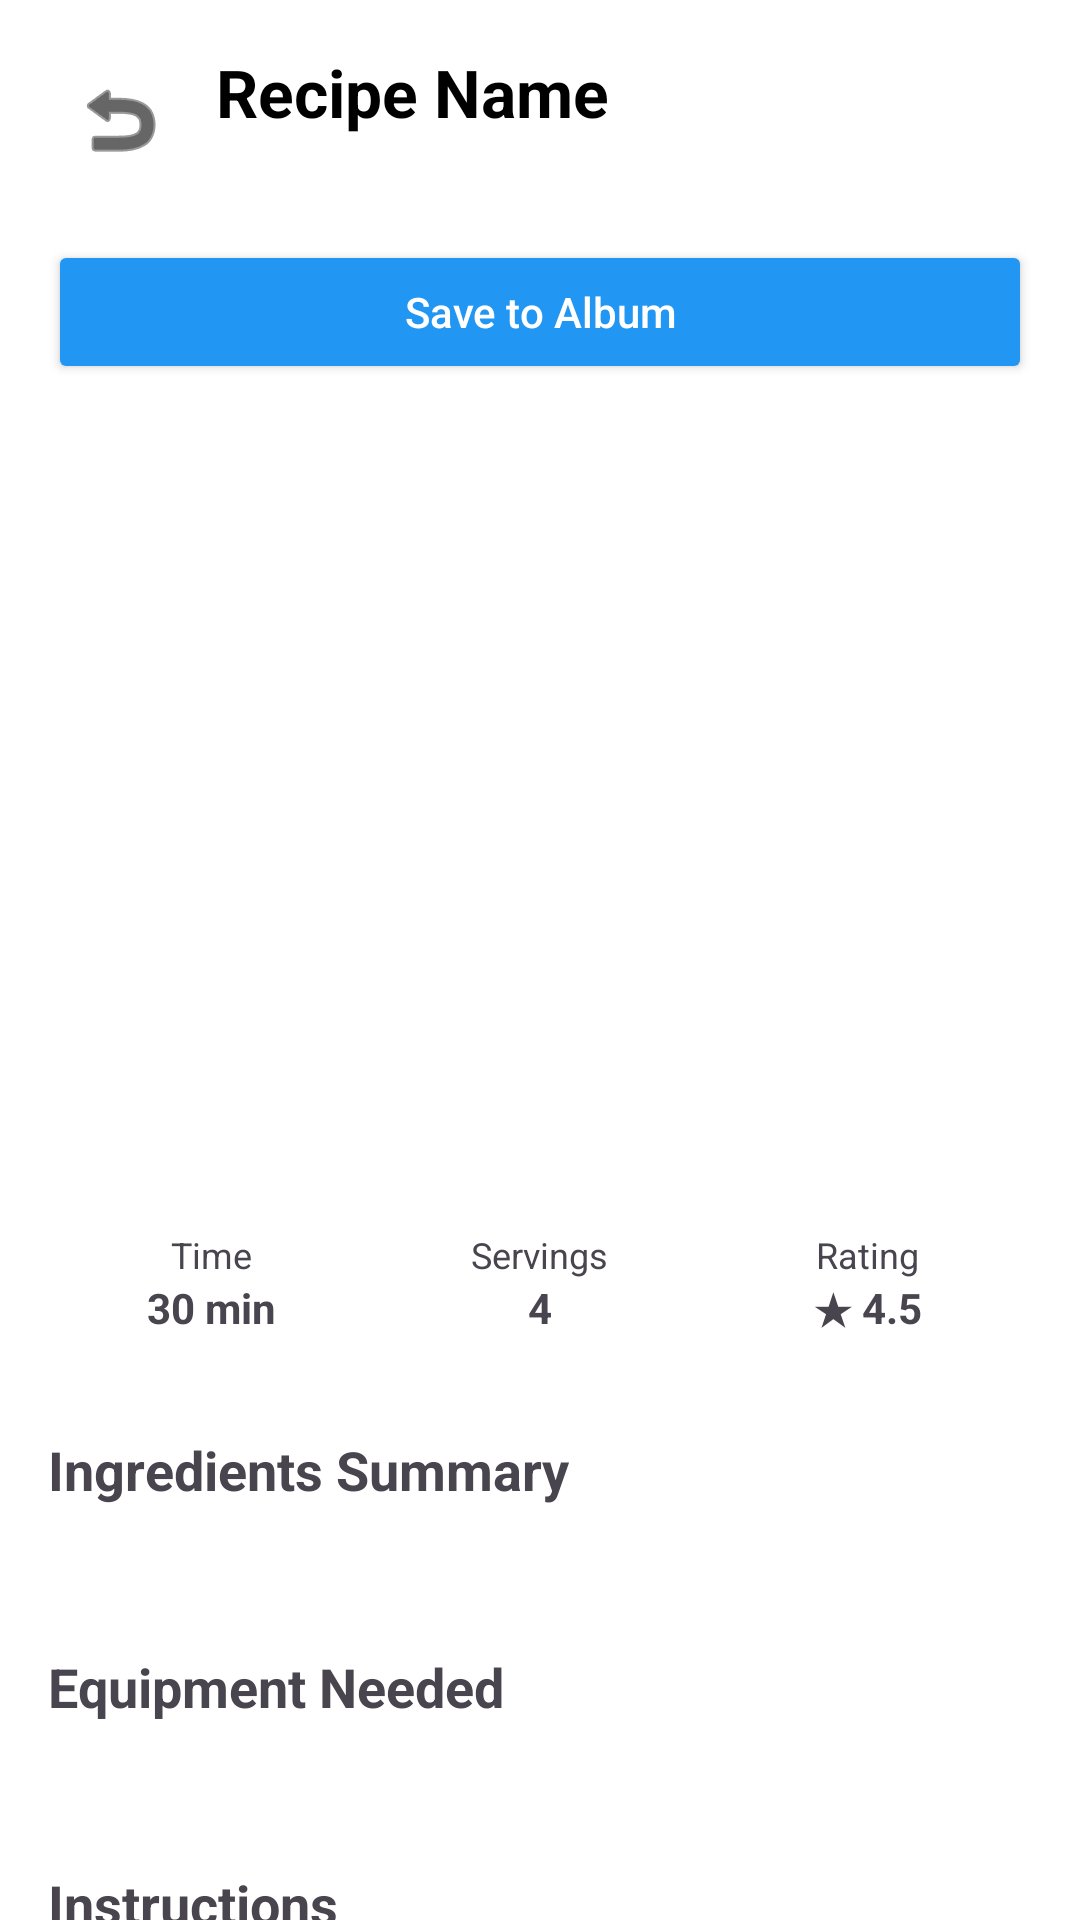

Reconstruct the res/layout file that produces this screen, plus the resources it refers to.
<!-- AndroidManifest.xml: application theme Theme.RecipeMatch -->
<!-- res/layout/recipe_detail_fragment.xml -->
<?xml version="1.0" encoding="utf-8"?>
<androidx.core.widget.NestedScrollView xmlns:android="http://schemas.android.com/apk/res/android"
    xmlns:app="http://schemas.android.com/apk/res-auto"
    android:layout_width="match_parent"
    android:layout_height="match_parent"
    android:background="@android:color/white"
    android:clickable="true"
    android:focusable="true">

    <LinearLayout
        android:layout_width="match_parent"
        android:layout_height="wrap_content"
        android:orientation="vertical"
        android:paddingBottom="48dp">

        <RelativeLayout
            android:layout_width="match_parent"
            android:layout_height="wrap_content"
            android:padding="16dp">

            <ImageButton
                android:id="@+id/btn_back"
                android:layout_width="48dp"
                android:layout_height="48dp"
                android:background="?attr/selectableItemBackgroundBorderless"
                android:src="@android:drawable/ic_menu_revert"
                android:contentDescription="Go back"
                app:tint="@android:color/black" />

            <TextView
                android:id="@+id/tv_detail_recipe_name"
                android:layout_width="match_parent"
                android:layout_height="wrap_content"
                android:layout_toEndOf="@id/btn_back"
                android:gravity="center_vertical"
                android:paddingStart="8dp"
                android:text="Recipe Name"
                android:textColor="@android:color/black"
                android:textSize="22sp"
                android:textStyle="bold" />
        </RelativeLayout>

        <LinearLayout
            android:layout_width="match_parent"
            android:layout_height="wrap_content"
            android:gravity="center_vertical"
            android:orientation="horizontal"
            android:paddingHorizontal="16dp">

            <Button
                android:id="@+id/btn_save_to_album"
                android:layout_width="match_parent"
                android:layout_height="wrap_content"
                android:backgroundTint="#2196F3"
                android:text="Save to Album"
                android:textAllCaps="false"
                android:textColor="@android:color/white"
                android:contentDescription="Save this recipe to an album" />
        </LinearLayout>

        <ImageView
            android:id="@+id/iv_detail_image"
            android:layout_width="match_parent"
            android:layout_height="250dp"
            android:layout_marginTop="16dp"
            android:scaleType="centerCrop"
            android:contentDescription="Photo of the prepared dish" />

        <LinearLayout
            android:layout_width="match_parent"
            android:layout_height="wrap_content"
            android:orientation="horizontal"
            android:padding="16dp"
            android:weightSum="3"
            android:importantForAccessibility="yes"
            android:focusable="true">

            <LinearLayout
                android:layout_width="0dp"
                android:layout_height="wrap_content"
                android:layout_weight="1"
                android:gravity="center"
                android:orientation="vertical"
                android:importantForAccessibility="no">
                <TextView android:layout_width="wrap_content" android:layout_height="wrap_content" android:text="Time" android:textSize="12sp" />
                <TextView android:id="@+id/tv_detail_time" android:layout_width="wrap_content" android:layout_height="wrap_content" android:text="30 min" android:textStyle="bold" />
            </LinearLayout>

            <LinearLayout
                android:layout_width="0dp"
                android:layout_height="wrap_content"
                android:layout_weight="1"
                android:gravity="center"
                android:orientation="vertical"
                android:importantForAccessibility="no">
                <TextView android:layout_width="wrap_content" android:layout_height="wrap_content" android:text="Servings" android:textSize="12sp" />
                <TextView android:id="@+id/tv_detail_servings" android:layout_width="wrap_content" android:layout_height="wrap_content" android:text="4" android:textStyle="bold" />
            </LinearLayout>

            <LinearLayout
                android:layout_width="0dp"
                android:layout_height="wrap_content"
                android:layout_weight="1"
                android:gravity="center"
                android:orientation="vertical"
                android:importantForAccessibility="no">
                <TextView android:layout_width="wrap_content" android:layout_height="wrap_content" android:text="Rating" android:textSize="12sp" />
                <TextView android:id="@+id/tv_detail_rating" android:layout_width="wrap_content" android:layout_height="wrap_content" android:text="★ 4.5" android:textStyle="bold" />
            </LinearLayout>
        </LinearLayout>

        <TextView
            android:layout_width="wrap_content"
            android:layout_height="wrap_content"
            android:paddingHorizontal="16dp"
            android:paddingTop="16dp"
            android:text="Ingredients Summary"
            android:textSize="18sp"
            android:textStyle="bold" />

        <LinearLayout
            android:id="@+id/ll_ingredients_container"
            android:layout_width="match_parent"
            android:layout_height="wrap_content"
            android:orientation="vertical"
            android:padding="16dp" />

        <TextView
            android:layout_width="wrap_content"
            android:layout_height="wrap_content"
            android:paddingHorizontal="16dp"
            android:paddingTop="16dp"
            android:text="Equipment Needed"
            android:textSize="18sp"
            android:textStyle="bold" />

        <LinearLayout
            android:id="@+id/ll_equipment_container"
            android:layout_width="match_parent"
            android:layout_height="wrap_content"
            android:orientation="vertical"
            android:padding="16dp" />

        <TextView
            android:layout_width="wrap_content"
            android:layout_height="wrap_content"
            android:paddingHorizontal="16dp"
            android:paddingTop="16dp"
            android:text="Instructions"
            android:textSize="18sp"
            android:textStyle="bold" />

        <LinearLayout
            android:id="@+id/ll_instructions_container"
            android:layout_width="match_parent"
            android:layout_height="wrap_content"
            android:orientation="vertical"
            android:paddingVertical="8dp" />

        <View
            android:layout_width="match_parent"
            android:layout_height="1dp"
            android:layout_marginHorizontal="16dp"
            android:layout_marginTop="24dp"
            android:background="#EEEEEE" />

        <TextView
            android:layout_width="wrap_content"
            android:layout_height="wrap_content"
            android:paddingHorizontal="16dp"
            android:paddingTop="24dp"
            android:text="My Attempt"
            android:textSize="18sp"
            android:textStyle="bold" />

        <com.google.android.material.card.MaterialCardView
            android:id="@+id/cv_add_photo"
            android:layout_width="match_parent"
            android:layout_height="200dp"
            android:layout_margin="16dp"
            app:cardCornerRadius="12dp"
            app:cardElevation="2dp"
            app:strokeColor="#EEEEEE"
            app:strokeWidth="1dp"
            android:focusable="true"
            android:clickable="true"
            android:contentDescription="Add a photo of your dish">

            <FrameLayout
                android:layout_width="match_parent"
                android:layout_height="match_parent">

                <ImageView
                    android:id="@+id/iv_attempt_photo"
                    android:layout_width="match_parent"
                    android:layout_height="match_parent"
                    android:scaleType="centerCrop"
                    android:visibility="gone"
                    android:contentDescription="Photo of your attempt" />

                <LinearLayout
                    android:id="@+id/ll_add_photo_placeholder"
                    android:layout_width="wrap_content"
                    android:layout_height="wrap_content"
                    android:layout_gravity="center"
                    android:gravity="center"
                    android:orientation="vertical"
                    android:importantForAccessibility="no">

                    <ImageView
                        android:layout_width="48dp"
                        android:layout_height="48dp"
                        android:src="@android:drawable/ic_menu_camera"
                        app:tint="#2196F3" />

                    <TextView
                        android:layout_width="wrap_content"
                        android:layout_height="wrap_content"
                        android:layout_marginTop="8dp"
                        android:text="Add Photo of Your Dish"
                        android:textColor="#2196F3"
                        android:textStyle="bold" />
                </LinearLayout>
            </FrameLayout>
        </com.google.android.material.card.MaterialCardView>

        <LinearLayout
            android:layout_width="match_parent"
            android:layout_height="wrap_content"
            android:orientation="horizontal"
            android:layout_marginHorizontal="16dp"
            android:layout_marginBottom="16dp"
            android:gravity="center_vertical">

            <EditText
                android:id="@+id/et_attempt_notes"
                android:layout_width="0dp"
                android:layout_height="wrap_content"
                android:layout_weight="1"
                android:background="@android:drawable/editbox_background"
                android:hint="Add notes about your attempt..."
                android:importantForAutofill="no"
                android:inputType="textMultiLine"
                android:minLines="1"
                android:maxLines="5"
                android:gravity="top"
                android:padding="12dp"
                android:textSize="14sp" />

            <ImageButton
                android:id="@+id/btn_save_notes"
                android:layout_width="48dp"
                android:layout_height="48dp"
                android:layout_marginStart="8dp"
                android:background="?attr/selectableItemBackgroundBorderless"
                android:src="@android:drawable/ic_menu_save"
                android:contentDescription="Save notes"
                app:tint="#2196F3" />
        </LinearLayout>

        <Button
            android:id="@+id/btn_save_attempt"
            android:layout_width="match_parent"
            android:layout_height="wrap_content"
            android:layout_marginHorizontal="16dp"
            android:backgroundTint="#4CAF50"
            android:text="Mark as Completed"
            android:textAllCaps="false"
            android:textColor="@android:color/white"
            android:contentDescription="Mark recipe as completed" />

    </LinearLayout>
</androidx.core.widget.NestedScrollView>
<!-- resources referenced by this layout -->
<resources>
  <style name="Theme.RecipeMatch" parent="Base.Theme.RecipeMatch" />
  <style name="Base.Theme.RecipeMatch" parent="Theme.Material3.DayNight.NoActionBar">
          
          
      </style>
</resources>
